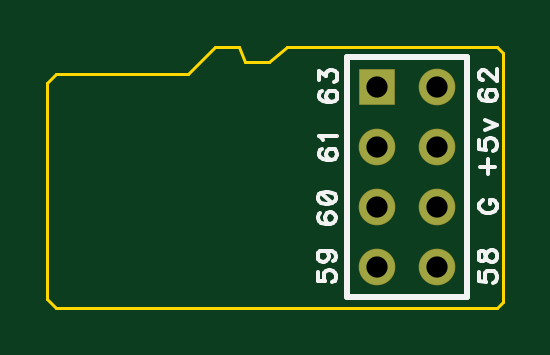
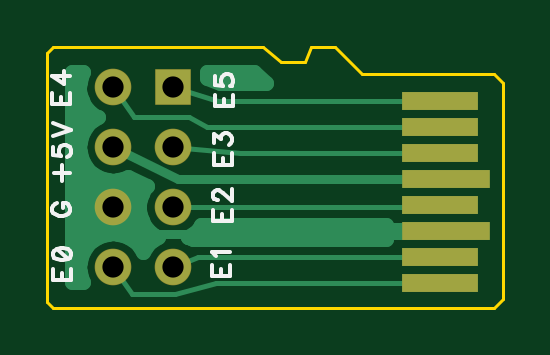
Circuit board: 10 layer files. Board 19.3 x 11.0 mm.
- drill: microsd-Adapter-2row.drl (170 bytes)
- bottom_copper: microsd-Adapter-2row.gbl (3274 bytes)
- bottom_silk: microsd-Adapter-2row.gbo (2673 bytes)
- paste: microsd-Adapter-2row.gbp (376 bytes)
- bottom_mask: microsd-Adapter-2row.gbs (557 bytes)
- outline: microsd-Adapter-2row.gko (434 bytes)
- top_copper: microsd-Adapter-2row.gtl (398 bytes)
- top_silk: microsd-Adapter-2row.gto (4949 bytes)
- paste: microsd-Adapter-2row.gtp (184 bytes)
- top_mask: microsd-Adapter-2row.gts (365 bytes)

=== drill: microsd-Adapter-2row.drl (170 bytes, source withheld) ===
=== bottom_copper: microsd-Adapter-2row.gbl ===
G04 DipTrace 3.0.0.2*
G04 microsd-Adapter-2row.gbl*
%MOIN*%
G04 #@! TF.FileFunction,Copper,L2,Bot*
G04 #@! TF.Part,Single*
G04 #@! TA.AperFunction,Conductor*
%ADD13C,0.008*%
%ADD14C,0.015*%
G04 #@! TA.AperFunction,CopperBalancing*
%ADD15C,0.025*%
G04 #@! TA.AperFunction,ComponentPad*
%ADD16R,0.059055X0.059055*%
%ADD17C,0.059055*%
%ADD18R,0.147638X0.031496*%
%ADD19R,0.127953X0.031496*%
%FSLAX26Y26*%
G04*
G70*
G90*
G75*
G01*
G04 Bottom*
%LPD*%
X498701Y565047D2*
D13*
Y561701D1*
X943701D1*
X498701Y651662D2*
X831312D1*
X943701Y661701D1*
X498701Y478433D2*
X902464D1*
X943701Y461701D1*
X498701Y435126D2*
X871243D1*
X940973Y416442D1*
X1011669D1*
X1043701Y461701D1*
X498701Y738276D2*
X869354D1*
X943701Y761701D1*
X498701Y694969D2*
X886991D1*
X917163Y712388D1*
X1008577D1*
X1043701Y761701D1*
X488858Y521740D2*
D14*
Y517395D1*
X986538D1*
X1043701Y561701D1*
X488858Y608355D2*
X934925D1*
X1043701Y661701D1*
X1096196Y736463D2*
D15*
X1108725D1*
X1071684Y711595D2*
X1108725D1*
X1096343Y686726D2*
X1108725D1*
X1096489Y636988D2*
X1108725D1*
X1072270Y612120D2*
X1108725D1*
X996050Y587251D2*
X1108725D1*
X1002202Y562382D2*
X1108725D1*
X996733Y537513D2*
X1108725D1*
X591655Y512645D2*
X914145D1*
X973247D2*
X1017905D1*
X1069487D2*
X1108725D1*
X1095805Y487776D2*
X1108725D1*
X1096977Y438038D2*
X1108725D1*
X887681Y776043D2*
Y786199D1*
X809049Y786201D1*
X788145Y768749D1*
X864736Y768768D1*
X887714Y776031D1*
X1099548Y757306D2*
X1098173Y748623D1*
X1095456Y740263D1*
X1091466Y732431D1*
X1086299Y725319D1*
X1080083Y719103D1*
X1072971Y713936D1*
X1069133Y711615D1*
X1076628Y707022D1*
X1083313Y701313D1*
X1089022Y694628D1*
X1093615Y687133D1*
X1096979Y679012D1*
X1099031Y670464D1*
X1099721Y661701D1*
X1099031Y652938D1*
X1096979Y644390D1*
X1093615Y636269D1*
X1089022Y628774D1*
X1083313Y622089D1*
X1076628Y616380D1*
X1069133Y611787D1*
X1061012Y608423D1*
X1052464Y606371D1*
X1043701Y605681D1*
X1034938Y606371D1*
X1026390Y608423D1*
X1018690Y611593D1*
X987692Y596373D1*
X991466Y590971D1*
X995456Y583139D1*
X998173Y574779D1*
X999548Y566096D1*
Y557306D1*
X998173Y548623D1*
X995456Y540263D1*
X991466Y532431D1*
X986299Y525319D1*
X980083Y519103D1*
X972971Y513936D1*
X969133Y511615D1*
X976628Y507022D1*
X983313Y501313D1*
X989022Y494628D1*
X993694Y486962D1*
X998380Y494628D1*
X1004089Y501313D1*
X1010774Y507022D1*
X1018269Y511615D1*
X1026390Y514979D1*
X1034938Y517031D1*
X1043701Y517721D1*
X1052464Y517031D1*
X1061012Y514979D1*
X1069133Y511615D1*
X1076628Y507022D1*
X1083313Y501313D1*
X1089022Y494628D1*
X1093615Y487133D1*
X1096979Y479012D1*
X1099031Y470464D1*
X1099721Y461701D1*
X1099031Y452938D1*
X1096979Y444390D1*
X1093573Y436194D1*
X1111201Y436201D1*
Y786201D1*
X1094062D1*
X1096979Y779012D1*
X1099031Y770464D1*
X1099721Y761701D1*
X1099548Y757306D1*
X918440Y511708D2*
X910774Y516380D1*
X904089Y522089D1*
X898380Y528774D1*
X896748Y531217D1*
X589160Y531209D1*
X589169Y522807D1*
X436191D1*
X445733Y520673D1*
X589169D1*
Y508906D1*
X904857Y508831D1*
X909756Y508027D1*
X914431Y509466D1*
X918440Y511694D1*
X907016Y508584D1*
X909368Y508134D1*
D16*
X943701Y761701D3*
D17*
X1043701D3*
X943701Y661701D3*
X1043701D3*
X943701Y561701D3*
X1043701D3*
X943701Y461701D3*
X1043701D3*
D18*
X488858Y608355D3*
D19*
X498701Y565047D3*
D18*
X488858Y521740D3*
D19*
X498701Y478433D3*
Y435126D3*
Y651662D3*
Y694969D3*
Y738276D3*
M02*

=== bottom_silk: microsd-Adapter-2row.gbo ===
G04 DipTrace 3.0.0.2*
G04 microsd-Adapter-2row.gbo*
%MOIN*%
G04 #@! TF.FileFunction,Legend,Bot*
G04 #@! TF.Part,Single*
%ADD31C,0.007*%
%FSLAX26Y26*%
G04*
G70*
G90*
G75*
G01*
G04 BotSilk*
%LPD*%
X873316Y748611D2*
D31*
Y729974D1*
X843172D1*
Y748611D1*
X858957Y729974D2*
Y741448D1*
X873283Y779822D2*
X873282Y765496D1*
X860383Y764070D1*
X861809Y765496D1*
X863268Y769807D1*
Y774085D1*
X861809Y778396D1*
X858957Y781281D1*
X854646Y782707D1*
X851794D1*
X847483Y781281D1*
X844598Y778396D1*
X843172Y774085D1*
Y769807D1*
X844598Y765496D1*
X846057Y764070D1*
X848909Y762611D1*
X875355Y650935D2*
Y632298D1*
X845211Y632299D1*
Y650935D1*
X860996Y632298D2*
Y643772D1*
X875322Y667820D2*
Y683572D1*
X863848Y674983D1*
Y679294D1*
X862422Y682146D1*
X860996Y683572D1*
X856685Y685031D1*
X853833D1*
X849522Y683572D1*
X846637Y680720D1*
X845211Y676409D1*
Y672098D1*
X846637Y667820D1*
X848096Y666394D1*
X850948Y664935D1*
X876307Y557300D2*
Y538664D1*
X846163D1*
Y557300D1*
X861948Y538664D2*
Y550138D1*
X869111Y572759D2*
X870537D1*
X873422Y574185D1*
X874848Y575611D1*
X876274Y578496D1*
Y584233D1*
X874848Y587085D1*
X873422Y588511D1*
X870537Y589970D1*
X867685D1*
X864800Y588511D1*
X860522Y585659D1*
X846163Y571300D1*
Y591396D1*
X878278Y465311D2*
Y446674D1*
X848134D1*
Y465311D1*
X863919Y446674D2*
X863918Y458148D1*
X872507Y479311D2*
X873967Y482196D1*
X878244Y486507D1*
X848134D1*
X1145519Y752048D2*
Y733411D1*
X1115375D1*
Y752048D1*
X1131160Y733411D2*
Y744885D1*
X1115375Y780407D2*
X1145486D1*
X1125423Y766048D1*
Y787570D1*
X1141901Y618263D2*
X1116068D1*
X1128968Y605363D2*
X1128967Y631196D1*
X1144039Y662407D2*
Y648081D1*
X1131140Y646655D1*
X1132566Y648081D1*
X1134025Y652392D1*
Y656670D1*
X1132566Y660981D1*
X1129714Y663866D1*
X1125403Y665292D1*
X1122551D1*
X1118240Y663866D1*
X1115355Y660981D1*
X1113929Y656670D1*
Y652392D1*
X1115355Y648081D1*
X1116814Y646655D1*
X1119666Y645196D1*
X1144073Y679292D2*
X1113929Y690766D1*
X1144073Y702240D1*
X1137819Y567811D2*
X1140671Y566385D1*
X1143556Y563500D1*
X1144982Y560648D1*
Y554911D1*
X1143556Y552026D1*
X1140671Y549174D1*
X1137819Y547715D1*
X1133508Y546289D1*
X1126312D1*
X1122034Y547715D1*
X1119149Y549174D1*
X1116297Y552026D1*
X1114838Y554911D1*
Y560648D1*
X1116297Y563500D1*
X1119149Y566385D1*
X1122034Y567811D1*
X1126312D1*
Y560648D1*
X1143417Y458755D2*
Y440118D1*
X1113273D1*
Y458755D1*
X1129058Y440118D2*
Y451592D1*
X1143384Y481377D2*
X1141958Y477066D1*
X1137647Y474181D1*
X1130484Y472755D1*
X1126173D1*
X1119010Y474181D1*
X1114699Y477066D1*
X1113273Y481377D1*
Y484229D1*
X1114699Y488540D1*
X1119010Y491392D1*
X1126173Y492851D1*
X1130484D1*
X1137647Y491392D1*
X1141958Y488540D1*
X1143384Y484229D1*
Y481377D1*
X1137647Y491392D2*
X1119010Y474181D1*
M02*

=== paste: microsd-Adapter-2row.gbp ===
G04 DipTrace 3.0.0.2*
G04 microsd-Adapter-2row.gbp*
%MOIN*%
G04 #@! TF.FileFunction,Paste,Bot*
G04 #@! TF.Part,Single*
%ADD18R,0.147638X0.031496*%
%ADD19R,0.127953X0.031496*%
%FSLAX26Y26*%
G04*
G70*
G90*
G75*
G01*
G04 BotPaste*
%LPD*%
D18*
X488858Y608355D3*
D19*
X498701Y565047D3*
D18*
X488858Y521740D3*
D19*
X498701Y478433D3*
Y435126D3*
Y651662D3*
Y694969D3*
Y738276D3*
M02*

=== bottom_mask: microsd-Adapter-2row.gbs ===
G04 DipTrace 3.0.0.2*
G04 microsd-Adapter-2row.gbs*
%MOIN*%
G04 #@! TF.FileFunction,Soldermask,Bot*
G04 #@! TF.Part,Single*
%ADD18R,0.147638X0.031496*%
%ADD19R,0.127953X0.031496*%
%ADD26C,0.061055*%
%ADD28R,0.061055X0.061055*%
%FSLAX26Y26*%
G04*
G70*
G90*
G75*
G01*
G04 BotMask*
%LPD*%
D28*
X943701Y761701D3*
D26*
X1043701D3*
X943701Y661701D3*
X1043701D3*
X943701Y561701D3*
X1043701D3*
X943701Y461701D3*
X1043701D3*
D18*
X488858Y608355D3*
D19*
X498701Y565047D3*
D18*
X488858Y521740D3*
D19*
X498701Y478433D3*
Y435126D3*
Y651662D3*
Y694969D3*
Y738276D3*
M02*

=== outline: microsd-Adapter-2row.gko ===
G04 DipTrace 3.0.0.2*
G04 microsd-Adapter-2row.gko*
%MOIN*%
G04 #@! TF.FileFunction,Profile*
G04 #@! TF.Part,Single*
%ADD11C,0.005512*%
%FSLAX26Y26*%
G04*
G70*
G90*
G75*
G01*
G04 BoardOutline*
%LPD*%
X393701Y408701D2*
D11*
X408701Y393701D1*
X1143701D1*
X1153701Y403701D1*
Y818701D1*
X1143701Y828701D1*
X793701D1*
X763701Y803701D1*
X723701D1*
X713701Y828701D1*
X673701D1*
X628701Y783701D1*
X408701D1*
X393701Y768701D1*
Y408701D1*
M02*

=== top_copper: microsd-Adapter-2row.gtl ===
G04 DipTrace 3.0.0.2*
G04 microsd-Adapter-2row.gtl*
%MOIN*%
G04 #@! TF.FileFunction,Copper,L1,Top*
G04 #@! TF.Part,Single*
G04 #@! TA.AperFunction,ComponentPad*
%ADD16R,0.059055X0.059055*%
%ADD17C,0.059055*%
%FSLAX26Y26*%
G04*
G70*
G90*
G75*
G01*
G04 Top*
%LPD*%
D16*
X943701Y761701D3*
D17*
X1043701D3*
X943701Y661701D3*
X1043701D3*
X943701Y561701D3*
X1043701D3*
X943701Y461701D3*
X1043701D3*
M02*

=== top_silk: microsd-Adapter-2row.gto ===
G04 DipTrace 3.0.0.2*
G04 microsd-Adapter-2row.gto*
%MOIN*%
G04 #@! TF.FileFunction,Legend,Top*
G04 #@! TF.Part,Single*
%ADD10C,0.009843*%
%ADD31C,0.007*%
%FSLAX26Y26*%
G04*
G70*
G90*
G75*
G01*
G04 TopSilk*
%LPD*%
X893701Y811701D2*
D10*
Y411701D1*
X1093701Y811701D2*
Y411701D1*
X893701Y811701D2*
X1093701D1*
X893701Y411701D2*
X1093701D1*
X851465Y754397D2*
D31*
X848613Y752971D1*
X847187Y748660D1*
Y745808D1*
X848613Y741497D1*
X852924Y738612D1*
X860087Y737186D1*
X867250D1*
X872987Y738612D1*
X875872Y741497D1*
X877298Y745808D1*
Y747234D1*
X875872Y751512D1*
X872987Y754397D1*
X868676Y755823D1*
X867250D1*
X862939Y754397D1*
X860087Y751512D1*
X858661Y747234D1*
Y745808D1*
X860087Y741497D1*
X862939Y738612D1*
X867250Y737186D1*
X847187Y772708D2*
Y788459D1*
X858661Y779871D1*
Y784182D1*
X860087Y787033D1*
X861513Y788459D1*
X865824Y789919D1*
X868676D1*
X872987Y788459D1*
X875872Y785608D1*
X877298Y781296D1*
Y776985D1*
X875872Y772708D1*
X874413Y771282D1*
X871561Y769823D1*
X851396Y657710D2*
X848544Y656284D1*
X847118Y651973D1*
Y649121D1*
X848544Y644810D1*
X852855Y641925D1*
X860018Y640499D1*
X867181D1*
X872918Y641925D1*
X875803Y644810D1*
X877229Y649121D1*
Y650547D1*
X875803Y654825D1*
X872918Y657710D1*
X868607Y659136D1*
X867181D1*
X862870Y657710D1*
X860018Y654825D1*
X858592Y650547D1*
Y649121D1*
X860018Y644810D1*
X862870Y641925D1*
X867181Y640499D1*
X852855Y673136D2*
X851396Y676021D1*
X847118Y680332D1*
X877229D1*
X848893Y551362D2*
X846041Y549936D1*
X844615Y545625D1*
Y542773D1*
X846041Y538462D1*
X850352Y535577D1*
X857515Y534151D1*
X864678D1*
X870415Y535577D1*
X873300Y538462D1*
X874726Y542773D1*
Y544199D1*
X873300Y548477D1*
X870415Y551362D1*
X866104Y552788D1*
X864678D1*
X860367Y551362D1*
X857515Y548477D1*
X856089Y544199D1*
Y542773D1*
X857515Y538462D1*
X860367Y535577D1*
X864678Y534151D1*
X844615Y575410D2*
X846041Y571099D1*
X850352Y568214D1*
X857515Y566788D1*
X861826D1*
X868989Y568214D1*
X873300Y571099D1*
X874726Y575410D1*
Y578262D1*
X873300Y582573D1*
X868989Y585425D1*
X861826Y586884D1*
X857515D1*
X850352Y585425D1*
X846041Y582573D1*
X844615Y578262D1*
Y575410D1*
X850352Y585425D2*
X868989Y568214D1*
X844184Y453434D2*
Y439108D1*
X857084Y437682D1*
X855658Y439108D1*
X854199Y443419D1*
Y447697D1*
X855658Y452008D1*
X858510Y454893D1*
X862821Y456319D1*
X865673D1*
X869984Y454893D1*
X872869Y452008D1*
X874295Y447697D1*
Y443419D1*
X872869Y439108D1*
X871410Y437682D1*
X868558Y436223D1*
X854199Y488989D2*
X858510Y487530D1*
X861395Y484678D1*
X862821Y480367D1*
Y478941D1*
X861395Y474630D1*
X858510Y471778D1*
X854199Y470319D1*
X852773D1*
X848462Y471778D1*
X845610Y474630D1*
X844184Y478941D1*
Y480367D1*
X845610Y484678D1*
X848462Y487530D1*
X854199Y488989D1*
X861395D1*
X868558Y487530D1*
X872869Y484678D1*
X874295Y480367D1*
Y477515D1*
X872869Y473204D1*
X869984Y471778D1*
X1117646Y755963D2*
X1114794Y754537D1*
X1113368Y750226D1*
Y747374D1*
X1114794Y743063D1*
X1119105Y740178D1*
X1126268Y738752D1*
X1133431D1*
X1139168Y740178D1*
X1142053Y743063D1*
X1143479Y747374D1*
Y748800D1*
X1142053Y753078D1*
X1139168Y755963D1*
X1134857Y757389D1*
X1133431D1*
X1129120Y755963D1*
X1126268Y753078D1*
X1124842Y748800D1*
Y747374D1*
X1126268Y743063D1*
X1129120Y740178D1*
X1133431Y738752D1*
X1120531Y772848D2*
X1119105D1*
X1116220Y774274D1*
X1114794Y775700D1*
X1113368Y778585D1*
Y784322D1*
X1114794Y787174D1*
X1116220Y788600D1*
X1119105Y790059D1*
X1121957D1*
X1124842Y788600D1*
X1129120Y785748D1*
X1143479Y771389D1*
Y791485D1*
X1114774Y628882D2*
X1140607D1*
X1127707Y615982D2*
Y641815D1*
X1112635Y673026D2*
Y658700D1*
X1125535Y657274D1*
X1124109Y658700D1*
X1122650Y663011D1*
Y667289D1*
X1124109Y671600D1*
X1126961Y674485D1*
X1131272Y675911D1*
X1134124D1*
X1138435Y674485D1*
X1141320Y671600D1*
X1142746Y667289D1*
Y663011D1*
X1141320Y658700D1*
X1139861Y657274D1*
X1137009Y655815D1*
X1122650Y689911D2*
X1142746Y698533D1*
X1122650Y707122D1*
X1120675Y573398D2*
X1117823Y571972D1*
X1114938Y569087D1*
X1113512Y566235D1*
Y560498D1*
X1114938Y557613D1*
X1117823Y554761D1*
X1120675Y553302D1*
X1124986Y551876D1*
X1132182D1*
X1136460Y553302D1*
X1139345Y554761D1*
X1142197Y557613D1*
X1143656Y560498D1*
Y566235D1*
X1142197Y569087D1*
X1139345Y571972D1*
X1136460Y573398D1*
X1132182D1*
Y566235D1*
X1112692Y452887D2*
Y438561D1*
X1125592Y437135D1*
X1124166Y438561D1*
X1122707Y442872D1*
Y447150D1*
X1124166Y451461D1*
X1127018Y454346D1*
X1131329Y455772D1*
X1134181D1*
X1138492Y454346D1*
X1141377Y451461D1*
X1142803Y447150D1*
Y442872D1*
X1141377Y438561D1*
X1139918Y437135D1*
X1137066Y435676D1*
X1112692Y476935D2*
X1114118Y472657D1*
X1116970Y471198D1*
X1119855D1*
X1122707Y472657D1*
X1124166Y475509D1*
X1125592Y481246D1*
X1127018Y485557D1*
X1129903Y488409D1*
X1132755Y489835D1*
X1137066D1*
X1139918Y488409D1*
X1141377Y486983D1*
X1142803Y482672D1*
Y476935D1*
X1141377Y472657D1*
X1139918Y471198D1*
X1137066Y469772D1*
X1132755D1*
X1129903Y471198D1*
X1127018Y474083D1*
X1125592Y478361D1*
X1124166Y484098D1*
X1122707Y486983D1*
X1119855Y488409D1*
X1116970D1*
X1114118Y486983D1*
X1112692Y482672D1*
Y476935D1*
M02*

=== paste: microsd-Adapter-2row.gtp ===
G04 DipTrace 3.0.0.2*
G04 microsd-Adapter-2row.gtp*
%MOIN*%
G04 #@! TF.FileFunction,Paste,Top*
G04 #@! TF.Part,Single*
%FSLAX26Y26*%
G04*
G70*
G90*
G75*
G01*
G04 TopPaste*
%LPD*%
M02*

=== top_mask: microsd-Adapter-2row.gts ===
G04 DipTrace 3.0.0.2*
G04 microsd-Adapter-2row.gts*
%MOIN*%
G04 #@! TF.FileFunction,Soldermask,Top*
G04 #@! TF.Part,Single*
%ADD26C,0.061055*%
%ADD28R,0.061055X0.061055*%
%FSLAX26Y26*%
G04*
G70*
G90*
G75*
G01*
G04 TopMask*
%LPD*%
D28*
X943701Y761701D3*
D26*
X1043701D3*
X943701Y661701D3*
X1043701D3*
X943701Y561701D3*
X1043701D3*
X943701Y461701D3*
X1043701D3*
M02*
